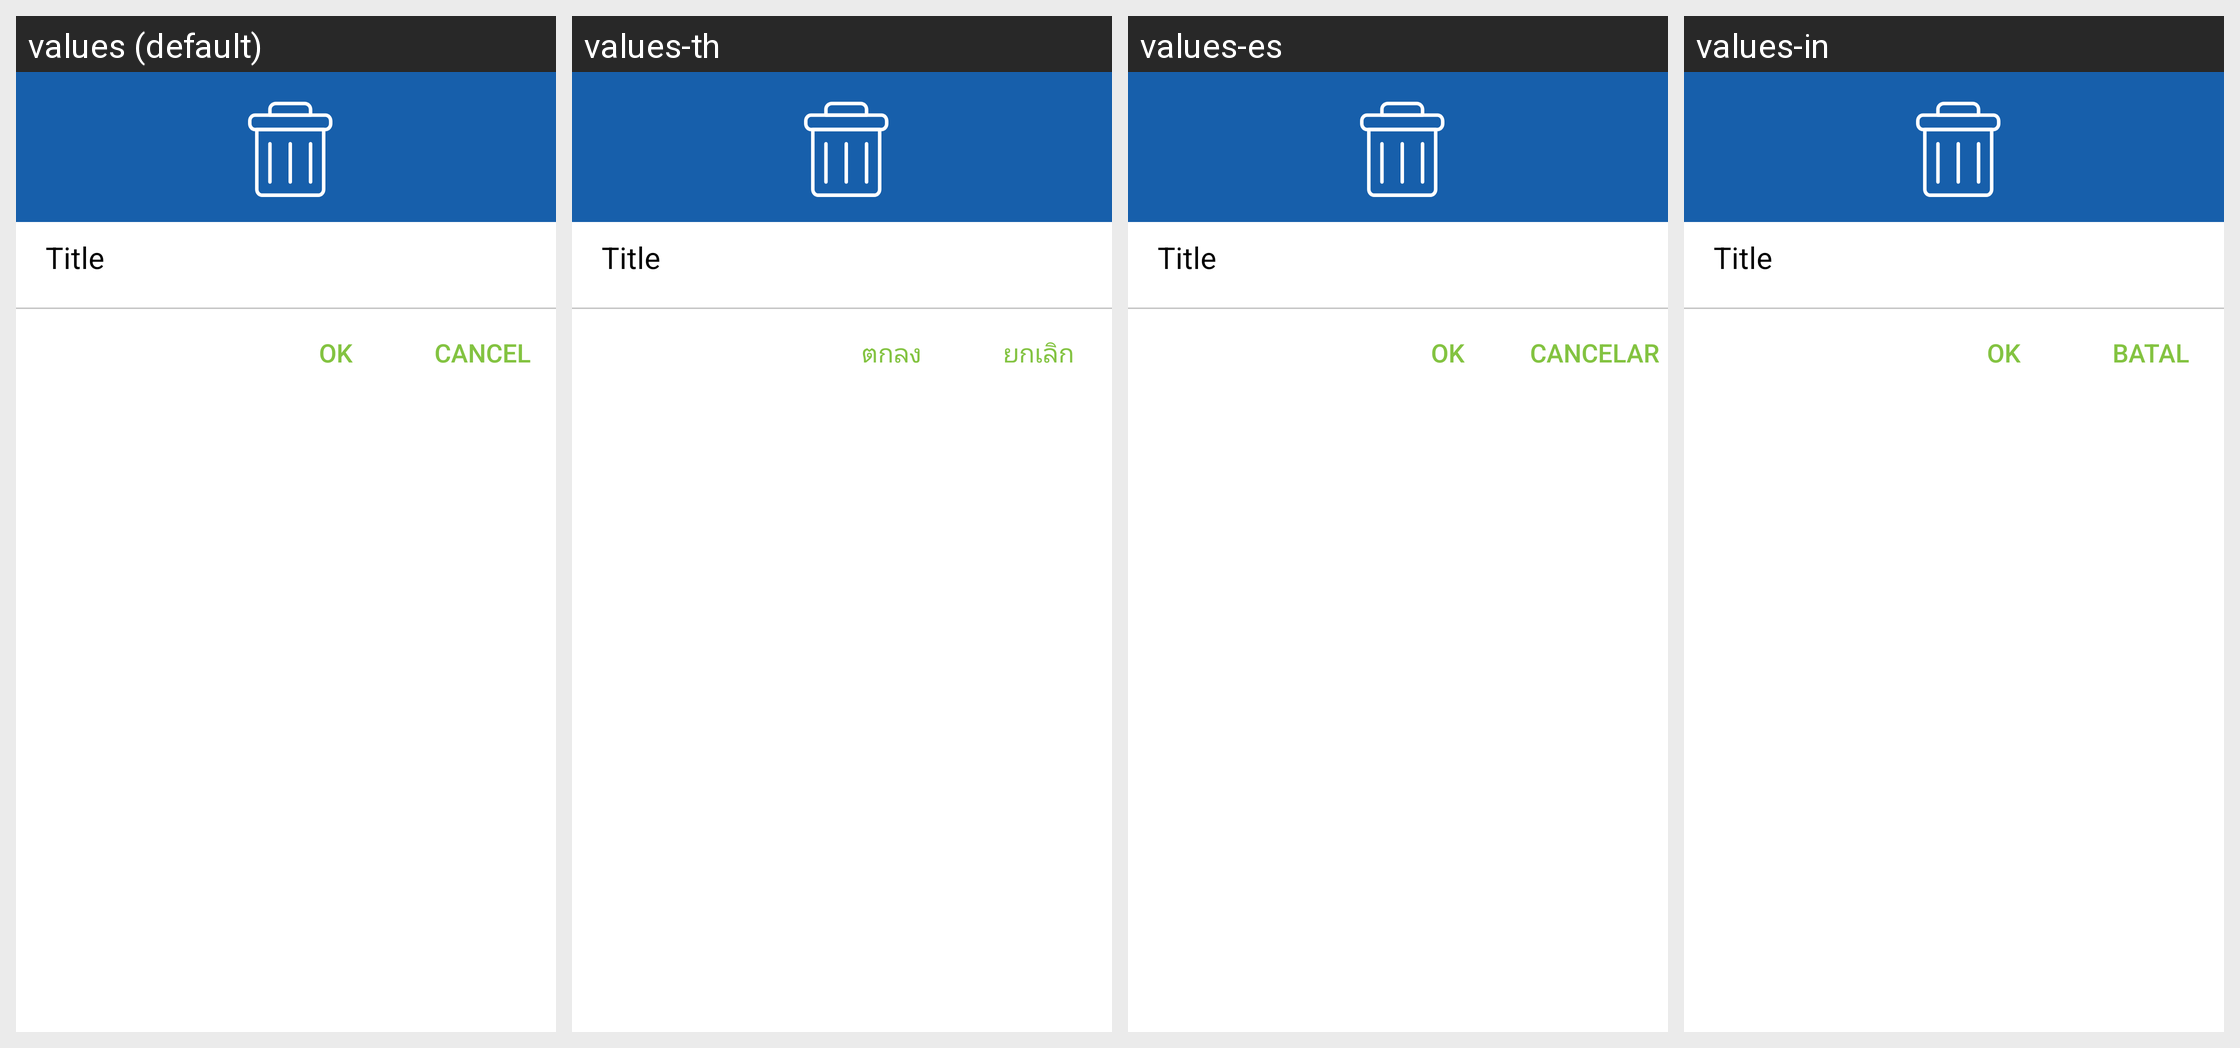

The same Android screen rendered under several of its app's locales, left to right. List the strings drawn on it with the default value and each locale's translation.
Android screen res/layout/custom_dialog_newone.xml rendered under 4 locales, left to right: values (default), values-th, values-es, values-in. Device: Nexus 5 (rendered at 1080×1920; each locale shown at half size, 540×960, under a caption strip naming it); theme MVPTheme.Blue.
Other locales in the repository, not shown: values-ar, values-fr, values-lo, values-tr, values-vi, values-zh.
Strings drawn on this screen, with the default value and each locale's value (text and hints the layout hard-codes, and strings that could not be matched under every locale, appear in the picture but are not listed):

ok
  values: OK
  values-th: ตกลง
  values-es: Ok
  values-in: Ok

cancel
  values: Cancel
  values-th: ยกเลิก
  values-es: Cancelar
  values-in: Batal
